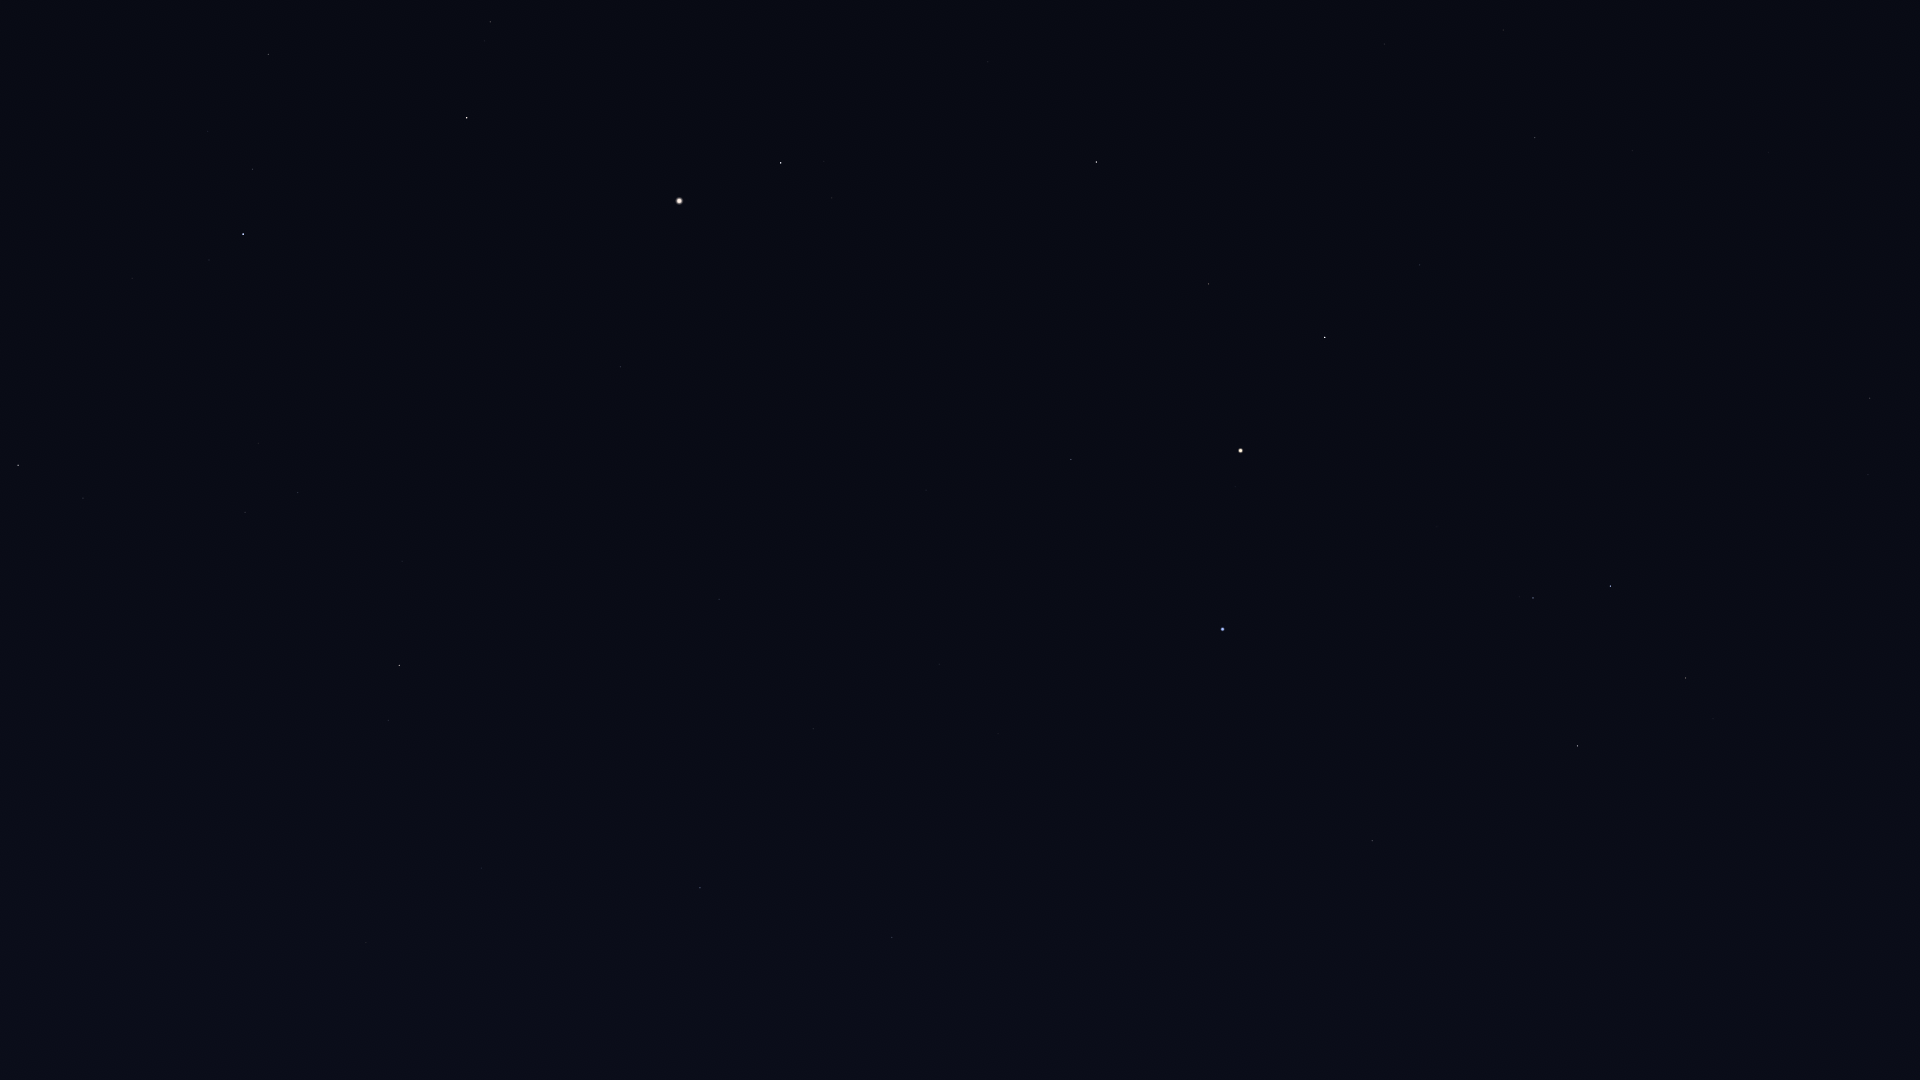

The file beside this chart, header and first rows:
Star_ID, Name, X, Y
17847, Atlas, 1241, 451
54158, Dingolay, 1819, 94
55282, HIP 55282, 1870, 398
55664, Shama, 1705, 129
55687, HIP 55687, 1803, 326
55705, HIP 55705, 1868, 475
56572, Sagarmatha, 1681, 227
56633, HIP 56633, 1730, 334
57283, HIP 57283, 1772, 533
57370, Flegetonte, 1548, 102
57380, HIP 57380, 1503, 30
57757, Zavijava, 1535, 137
57936, HIP 57936, 1866, 889
58188, HIP 58188, 1704, 533
59199, Alchiba, 1713, 719
59803, Gienah, 1611, 586
60129, Zaniah, 1420, 265
60965, Algorab, 1533, 598
61174, HIP 61174, 1520, 597
61359, Kraz, 1578, 746
63090, Minelauva, 1209, 284
63608, Vindemiatrix, 1097, 162
64166, HIP 64166, 1416, 817
64241, Diadem, 988, 62
64962, HIP 64962, 1372, 841
65474, Spica, 1223, 629
66249, Heze, 1071, 459
67459, HIP 67459, 832, 198
67927, Muphrid, 781, 163
68520, HIP 68520, 926, 490
68895, HIP 68895, 1203, 1016
69415, HIP 69415, 1182, 1040
69427, Kang, 998, 734
69673, Arcturus, 679, 201
69701, Syrma, 939, 664
69974, Khambalia, 1003, 806
70306, HIP 70306, 1144, 1070
70755, Elgafar, 845, 627
71053, HIP 71053, 490, 22
71795, HIP 71795, 621, 367
72105, Izar, 467, 118
72220, HIP 72220, 719, 599
72339, Mönch, 736, 642
72622, Zubenelgenubi, 892, 937
72845, Arcalís, 519, 311
74785, Zubeneschamali, 700, 888
75695, Nusakan, 253, 169
76127, HIP 76127, 208, 131
76267, Alphecca, 243, 234
76333, Zubenelhakrabi, 680, 1034
76952, HIP 76952, 209, 260
77070, Unukalhai, 399, 665
77450, Gudja, 259, 443
77512, HIP 77512, 179, 279
77516, HIP 77516, 482, 868
78159, HIP 78159, 132, 278
78493, HIP 78493, 87, 220
79043, Marsic, 174, 511
79219, Kamuy, 72, 306
79593, Yed Prior, 366, 942
... 5 more rows
